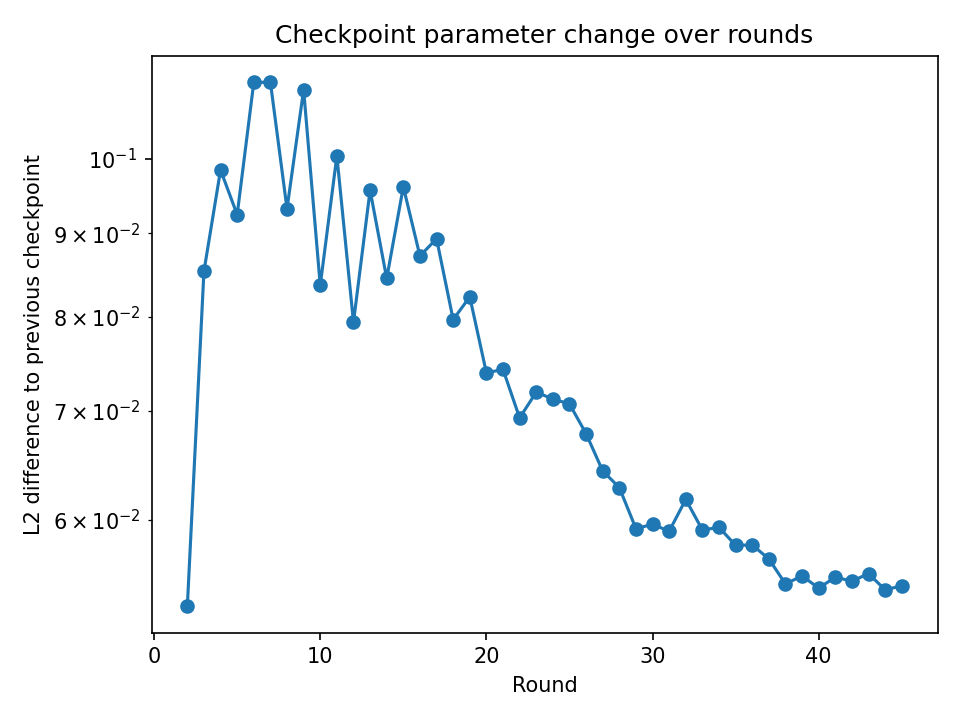

The table this chart was drawn from, first rows:
cosine_similarity_to_prev, delta_l2_from_prev, file_size_bytes, filename, finite, identical_to_prev, keys_same_as_prev, loadable, max_abs_delta_from_prev, mean_abs_delta_from_prev, num_parameters, num_tensors, param_l2, param_max_abs, param_mean_abs, path, relative_delta_l2_from_prev, round, sha256
, , 158181, model_round_1_run_1.pt, True, , , True, , , 38786, 6, 27.78, 1.141, 0.0942, result/splits_iid_scaling/splits_iid_327…, , 1, 991ada8c8b3f4cb3f8bd0f8c4c241e57ba5f5f3b…
1, 0.05309, 158181, model_round_2_run_1.pt, True, False, True, True, 0.0049, 0.0001564, 38786, 6, 27.78, 1.142, 0.0942, result/splits_iid_scaling/splits_iid_327…, 0.001911, 2, e60e5e58d1671354f30875449fe5e55444217c16…
1, 0.08529, 158181, model_round_3_run_1.pt, True, False, True, True, 0.008675, 0.0002396, 38786, 6, 27.78, 1.143, 0.0942, result/splits_iid_scaling/splits_iid_327…, 0.00307, 3, 501e37a88f64accb5c0a98eb704bd851314d6e24…
1, 0.09845, 158181, model_round_4_run_1.pt, True, False, True, True, 0.01045, 0.0002749, 38786, 6, 27.78, 1.144, 0.0942, result/splits_iid_scaling/splits_iid_327…, 0.003543, 4, aeaf0c3df9ee4c4acc4f9416e085c87a796ed208…
1, 0.09241, 158181, model_round_5_run_1.pt, True, False, True, True, 0.008237, 0.0002737, 38786, 6, 27.78, 1.145, 0.09419, result/splits_iid_scaling/splits_iid_327…, 0.003326, 5, 4d741e5e77672d7c1c4a4a61fe26babc858494ab…
1, 0.1114, 158181, model_round_6_run_1.pt, True, False, True, True, 0.01309, 0.0003218, 38786, 6, 27.78, 1.146, 0.09418, result/splits_iid_scaling/splits_iid_327…, 0.004011, 6, 7e0b89f7c73bec25a4ca9794dbdd2ae7a41b3144…
1, 0.1115, 158181, model_round_7_run_1.pt, True, False, True, True, 0.014, 0.0003222, 38786, 6, 27.77, 1.147, 0.09416, result/splits_iid_scaling/splits_iid_327…, 0.004012, 7, 767b731b4ed8602f7aa0c8c86db9322180c7c88e…
1, 0.09318, 158181, model_round_8_run_1.pt, True, False, True, True, 0.008184, 0.0002783, 38786, 6, 27.77, 1.147, 0.09414, result/splits_iid_scaling/splits_iid_327…, 0.003355, 8, 5a18db435ee22abd2da7a67c9ecca4577b25ac2c…
1, 0.1103, 158181, model_round_9_run_1.pt, True, False, True, True, 0.009725, 0.0003136, 38786, 6, 27.76, 1.146, 0.09411, result/splits_iid_scaling/splits_iid_327…, 0.003972, 9, 5fcecc60f6b6adc5e0d91b0ffbcf72f3c78adbed…
1, 0.0836, 158193, model_round_10_run_1.pt, True, False, True, True, 0.006694, 0.0002556, 38786, 6, 27.75, 1.145, 0.09407, result/splits_iid_scaling/splits_iid_327…, 0.003012, 10, 6cebbe6830bf25e295965a9b0af2d93c025a4922…
1, 0.1004, 158193, model_round_11_run_1.pt, True, False, True, True, 0.01055, 0.0002998, 38786, 6, 27.73, 1.143, 0.09402, result/splits_iid_scaling/splits_iid_327…, 0.00362, 11, 45b7ad589d5c5efed1f219d779f2316eb427da0d…
1, 0.07936, 158193, model_round_12_run_1.pt, True, False, True, True, 0.006942, 0.000244, 38786, 6, 27.72, 1.142, 0.09396, result/splits_iid_scaling/splits_iid_327…, 0.002862, 12, 2ea2d44ee15e6aa551a9b5c0e4b2df57e4a5f202…
1, 0.09565, 158193, model_round_13_run_1.pt, True, False, True, True, 0.01162, 0.0002751, 38786, 6, 27.7, 1.14, 0.09389, result/splits_iid_scaling/splits_iid_327…, 0.003451, 13, 02931a2d2c5737238fcf30ad3b3e1dc4c86920c2…
1, 0.08444, 158193, model_round_14_run_1.pt, True, False, True, True, 0.008455, 0.0002517, 38786, 6, 27.67, 1.139, 0.09381, result/splits_iid_scaling/splits_iid_327…, 0.003049, 14, 85bc88e8b46a223fbcd1f579016725257b118502…
1, 0.09613, 158193, model_round_15_run_1.pt, True, False, True, True, 0.01105, 0.0002902, 38786, 6, 27.65, 1.139, 0.09373, result/splits_iid_scaling/splits_iid_327…, 0.003474, 15, 6ba1ac5c00fa169aee31f6b8bde6d4604f151500…
1, 0.08717, 158193, model_round_16_run_1.pt, True, False, True, True, 0.009334, 0.0002657, 38786, 6, 27.63, 1.139, 0.09364, result/splits_iid_scaling/splits_iid_327…, 0.003153, 16, dc50ef7bd9203378b365799b09804f29a631a303…
1, 0.08932, 158193, model_round_17_run_1.pt, True, False, True, True, 0.009769, 0.000263, 38786, 6, 27.6, 1.138, 0.09355, result/splits_iid_scaling/splits_iid_327…, 0.003233, 17, b7f63f9a8de73201e0ce18762c5b63cdeb015ec2…
1, 0.07966, 158193, model_round_18_run_1.pt, True, False, True, True, 0.008195, 0.0002418, 38786, 6, 27.57, 1.137, 0.09346, result/splits_iid_scaling/splits_iid_327…, 0.002886, 18, c380fb598491dbe07c6abb6ff65cfea16c2a6ce0…
1, 0.08227, 158193, model_round_19_run_1.pt, True, False, True, True, 0.008906, 0.0002506, 38786, 6, 27.55, 1.135, 0.09336, result/splits_iid_scaling/splits_iid_327…, 0.002984, 19, 30575865499dfb8c06a0c340f6d3402c20c6381b…
1, 0.07388, 158193, model_round_20_run_1.pt, True, False, True, True, 0.00733, 0.0002312, 38786, 6, 27.52, 1.133, 0.09327, result/splits_iid_scaling/splits_iid_327…, 0.002682, 20, eadd9cd3dcf45b8123e5241f5b411b47cd370fa4…
1, 0.07423, 158193, model_round_21_run_1.pt, True, False, True, True, 0.006644, 0.000233, 38786, 6, 27.49, 1.131, 0.09317, result/splits_iid_scaling/splits_iid_327…, 0.002698, 21, 96e7c3c1c46f15c49734b8270c85c0a265ff00f6…
1, 0.06932, 158193, model_round_22_run_1.pt, True, False, True, True, 0.005688, 0.0002252, 38786, 6, 27.46, 1.13, 0.09308, result/splits_iid_scaling/splits_iid_327…, 0.002522, 22, f3c02892a92837e2f93932b422e7722a17d1ccde…
1, 0.07188, 158193, model_round_23_run_1.pt, True, False, True, True, 0.006055, 0.0002348, 38786, 6, 27.43, 1.128, 0.09298, result/splits_iid_scaling/splits_iid_327…, 0.002618, 23, 96e75722cbc545bc0822d18f39075bfc666fcb2f…
1, 0.07119, 158193, model_round_24_run_1.pt, True, False, True, True, 0.005907, 0.0002358, 38786, 6, 27.4, 1.126, 0.09288, result/splits_iid_scaling/splits_iid_327…, 0.002595, 24, bf6325b569fa097eb6cc2dfefcbabb3a1c2a9686…
1, 0.0707, 158193, model_round_25_run_1.pt, True, False, True, True, 0.006477, 0.0002314, 38786, 6, 27.37, 1.124, 0.09278, result/splits_iid_scaling/splits_iid_327…, 0.00258, 25, bfb8cc7bdf629a84b83f0ce524cb937334bac4cf…
1, 0.06778, 158193, model_round_26_run_1.pt, True, False, True, True, 0.006356, 0.0002241, 38786, 6, 27.34, 1.122, 0.09267, result/splits_iid_scaling/splits_iid_327…, 0.002476, 26, 9af2f789d28b7543e30517e5c668678a611e1f87…
1, 0.06431, 158193, model_round_27_run_1.pt, True, False, True, True, 0.004145, 0.000218, 38786, 6, 27.31, 1.12, 0.09257, result/splits_iid_scaling/splits_iid_327…, 0.002352, 27, 31d8e297e5afe30b88d9189d109fa74524379a33…
1, 0.06281, 158193, model_round_28_run_1.pt, True, False, True, True, 0.004169, 0.0002135, 38786, 6, 27.28, 1.118, 0.09246, result/splits_iid_scaling/splits_iid_327…, 0.0023, 28, 300198160c80c2c6b7b882d310936e2c8aa35dd9…
1, 0.05926, 158193, model_round_29_run_1.pt, True, False, True, True, 0.005372, 0.0001996, 38786, 6, 27.25, 1.117, 0.09234, result/splits_iid_scaling/splits_iid_327…, 0.002172, 29, 2c3fc0f97d6c12a34c243dade3f388ac1ce4a495…
1, 0.05963, 158193, model_round_30_run_1.pt, True, False, True, True, 0.005838, 0.0001992, 38786, 6, 27.21, 1.117, 0.09223, result/splits_iid_scaling/splits_iid_327…, 0.002188, 30, ea119348b1598547818077e12aa4095b0f650669…
1, 0.05905, 158193, model_round_31_run_1.pt, True, False, True, True, 0.004108, 0.0001995, 38786, 6, 27.18, 1.118, 0.09211, result/splits_iid_scaling/splits_iid_327…, 0.00217, 31, d605c61a771bf9667d04c1cf44f221dfc5c3252d…
1, 0.06176, 158193, model_round_32_run_1.pt, True, False, True, True, 0.00424, 0.0002061, 38786, 6, 27.14, 1.119, 0.09199, result/splits_iid_scaling/splits_iid_327…, 0.002272, 32, c5045ca93bdcf96fec44bc4912b25b8b3f3a4afc…
1, 0.05915, 158193, model_round_33_run_1.pt, True, False, True, True, 0.004537, 0.0001965, 38786, 6, 27.11, 1.12, 0.09187, result/splits_iid_scaling/splits_iid_327…, 0.002179, 33, 39db181e3aa5baa98ea7aa3d332b0a5bd0e66acc…
1, 0.05937, 158193, model_round_34_run_1.pt, True, False, True, True, 0.005024, 0.0001966, 38786, 6, 27.07, 1.121, 0.09175, result/splits_iid_scaling/splits_iid_327…, 0.00219, 34, 97e116f6db8a8a38d8a386b7d0b0bb4a0b555ec0…
1, 0.05788, 158193, model_round_35_run_1.pt, True, False, True, True, 0.003416, 0.0001956, 38786, 6, 27.04, 1.122, 0.09162, result/splits_iid_scaling/splits_iid_327…, 0.002138, 35, 70d2eccd71aba83cb7a2d455d300b290b2deb63c…
1, 0.05791, 158193, model_round_36_run_1.pt, True, False, True, True, 0.003405, 0.0001947, 38786, 6, 27, 1.123, 0.0915, result/splits_iid_scaling/splits_iid_327…, 0.002142, 36, d2cad29b3b85540ad135a852fc13541e069ac861…
1, 0.05678, 158193, model_round_37_run_1.pt, True, False, True, True, 0.004881, 0.0001899, 38786, 6, 26.96, 1.124, 0.09137, result/splits_iid_scaling/splits_iid_327…, 0.002103, 37, 036f86a5d6244b9f6c249caba2ed1d809f7b7574…
1, 0.0548, 158193, model_round_38_run_1.pt, True, False, True, True, 0.003815, 0.0001855, 38786, 6, 26.93, 1.126, 0.09125, result/splits_iid_scaling/splits_iid_327…, 0.002032, 38, 5790092d0f19e98c434fc6236dc040569af91c2c…
1, 0.05543, 158193, model_round_39_run_1.pt, True, False, True, True, 0.004507, 0.0001885, 38786, 6, 26.89, 1.127, 0.09112, result/splits_iid_scaling/splits_iid_327…, 0.002059, 39, 7abc271bb900e22c4737aa14f283cd1dc3457972…
1, 0.05447, 158193, model_round_40_run_1.pt, True, False, True, True, 0.004701, 0.0001853, 38786, 6, 26.85, 1.13, 0.09099, result/splits_iid_scaling/splits_iid_327…, 0.002026, 40, ceb88e54ac69ba0fbe450363ee7c0da781a760e5…
1, 0.05533, 158193, model_round_41_run_1.pt, True, False, True, True, 0.004211, 0.0001873, 38786, 6, 26.82, 1.131, 0.09086, result/splits_iid_scaling/splits_iid_327…, 0.002061, 41, 715829e684cd1c11ba97cfd7ce828a42fb78485a…
1, 0.05501, 158193, model_round_42_run_1.pt, True, False, True, True, 0.003192, 0.0001863, 38786, 6, 26.78, 1.133, 0.09073, result/splits_iid_scaling/splits_iid_327…, 0.002052, 42, e8e80c5c42f0228489d3288c5adff63bdaffbb0d…
1, 0.05561, 158193, model_round_43_run_1.pt, True, False, True, True, 0.003296, 0.0001887, 38786, 6, 26.74, 1.135, 0.0906, result/splits_iid_scaling/splits_iid_327…, 0.002077, 43, 5fe3e5cab65d81fd872e7a0c38e67f536f4122d5…
1, 0.05434, 158193, model_round_44_run_1.pt, True, False, True, True, 0.003557, 0.0001846, 38786, 6, 26.7, 1.136, 0.09047, result/splits_iid_scaling/splits_iid_327…, 0.002032, 44, fdf618b660c8f958e11c476eb09a8b3777cfa00d…
1, 0.05466, 158193, model_round_45_run_1.pt, True, False, True, True, 0.003916, 0.0001845, 38786, 6, 26.66, 1.135, 0.09033, result/splits_iid_scaling/splits_iid_327…, 0.002047, 45, a7a4f6ef59c96f4b4a466d325bd6197c0f97e982…
